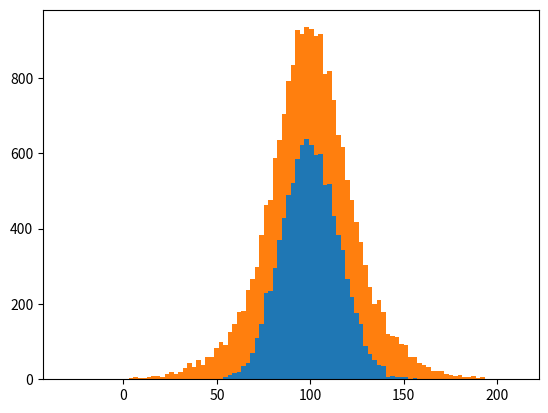

This figure's Python source:
import numpy as np
import pandas as pd
import matplotlib.pyplot as plt
mu=100
sigma=15
x=mu+sigma*np.random.randn(10000)
y=mu+30*np.random.randn(10000)
plt.hist([x,y], bins=100, histtype='barstacked')
plt.show()